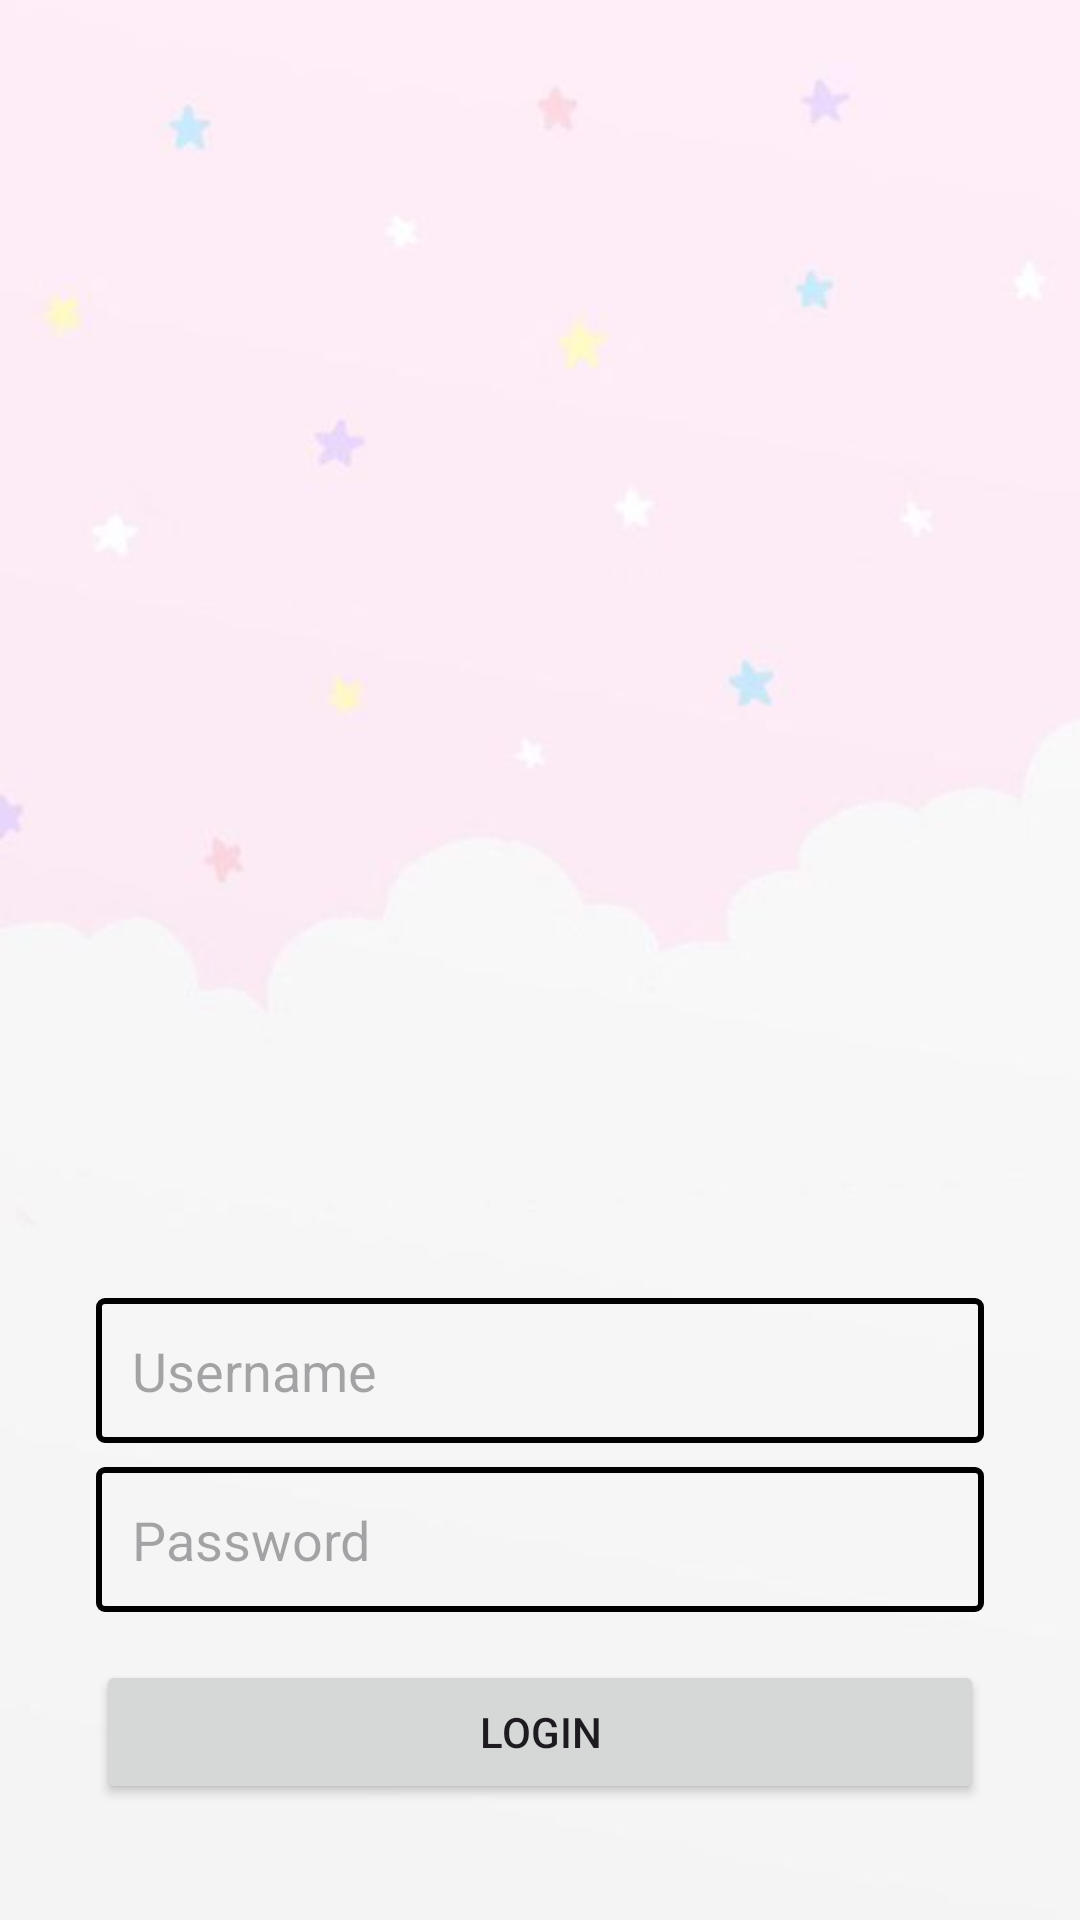

Reconstruct the res/layout file that produces this screen, plus the resources it refers to.
<!-- AndroidManifest.xml: application theme Theme.Loginsignupsql -->
<!-- res/layout/activity_login.xml -->
<?xml version="1.0" encoding="utf-8"?>
<androidx.constraintlayout.widget.ConstraintLayout
    xmlns:android="http://schemas.android.com/apk/res/android"
    xmlns:app="http://schemas.android.com/apk/res-auto"
    xmlns:tools="http://schemas.android.com/tools"
    android:layout_width="match_parent"
    android:layout_height="match_parent"
    android:background="@drawable/narakja"
    android:padding="16dp"
    tools:context=".LoginActivity">

    <EditText
        android:layout_width="0dp"
        android:layout_height="wrap_content"
        android:id="@+id/loginUsername"
        android:hint="Username"
        android:inputType="textEmailAddress"
        android:padding="12dp"
        android:background="@drawable/edittext_border"
        app:layout_constraintStart_toStartOf="parent"
        app:layout_constraintEnd_toEndOf="parent"
        app:layout_constraintTop_toTopOf="parent"
        android:layout_marginTop="450dp"
        android:layout_marginBottom="8dp"
        android:layout_marginStart="16dp"
        android:layout_marginEnd="16dp"
        app:layout_constraintBottom_toTopOf="@+id/loginPassword"/>


    <EditText
        android:layout_width="0dp"
        android:layout_height="wrap_content"
        android:id="@+id/loginPassword"
        android:hint="Password"
        android:inputType="textPassword"
        android:padding="12dp"
        android:background="@drawable/edittext_border"
        app:layout_constraintStart_toStartOf="parent"
        app:layout_constraintEnd_toEndOf="parent"
        app:layout_constraintTop_toBottomOf="@+id/loginUsername"
        app:layout_constraintBottom_toTopOf="@+id/loginButton"
        android:layout_marginStart="16dp"
        android:layout_marginEnd="16dp"
        android:layout_marginBottom="16dp"/>

    <Button
        android:layout_width="0dp"
        android:layout_height="wrap_content"
        android:id="@+id/loginButton"
        android:text="LOGIN"
        android:layout_marginStart="16dp"
        android:layout_marginEnd="16dp"
        android:layout_marginBottom="16dp"
        app:layout_constraintBottom_toTopOf="@+id/signupRedirect"
        app:layout_constraintStart_toStartOf="parent"
        app:layout_constraintEnd_toEndOf="parent"
        app:layout_constraintTop_toBottomOf="@+id/loginPassword"/>

    <TextView
        android:layout_width="0dp"
        android:layout_height="wrap_content"
        android:id="@+id/signupRedirect"
        android:text="Not yet registered? Signup"
        android:textSize="18sp"
        android:gravity="center"
        android:textColor="@color/green"
        android:layout_marginTop="16dp"
        app:layout_constraintStart_toStartOf="parent"
        app:layout_constraintEnd_toEndOf="parent"
        app:layout_constraintBottom_toBottomOf="parent"
        app:layout_constraintTop_toBottomOf="@+id/loginButton"/>



</androidx.constraintlayout.widget.ConstraintLayout>
<!-- resources referenced by this layout -->
<resources>
  <!-- drawable edittext_border (drawable) -->
  <?xml version="1.0" encoding="utf-8"?>
  <shape xmlns:android="http://schemas.android.com/apk/res/android"
      android:shape="rectangle">
  
      <stroke
          android:color="@color/green"
          android:width="2dp"/>
  
      <corners
          android:radius="2dp"/>
  
  </shape>
  <!-- drawable narakja: jpg bitmap (drawable, 6540 bytes) -->
  <style name="Theme.Loginsignupsql" parent="Base.Theme.Loginsignupsql" />
  <style name="Base.Theme.Loginsignupsql" parent="Theme.Material3.DayNight.NoActionBar">
          
           <item name="colorPrimary">@color/green</item>
          <item name="colorPrimaryVariant">@color/green</item>
          <item name="android:statusBarColor">@color/green</item>
      </style>
</resources>
